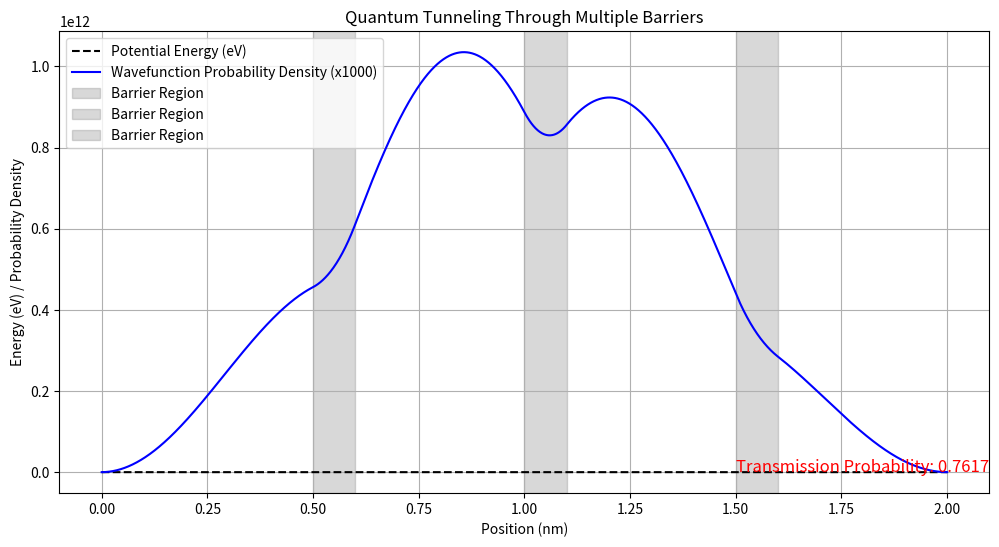

Reproduce this figure in Python.
import numpy as np
import matplotlib.pyplot as plt

# Constants
hbar = 1.0545718e-34  # Reduced Planck's constant (J·s)
m = 9.10938356e-31    # Mass of the particle (electron mass in kg)
eV = 1.60218e-19      # Conversion factor from eV to J

# Simulation parameters
L = 2e-9              # Length of the domain (meters)
N = 2000              # Number of grid points
x = np.linspace(0, L, N)  # Position grid
dx = x[1] - x[0]         # Grid spacing
E = 0.5 * eV            # Particle energy (J)

# Define the potential for multiple barriers
def potential(x, barrier_positions, barrier_height, barrier_width):
    V = np.zeros_like(x)
    for pos in barrier_positions:
        V[(x > pos) & (x < pos + barrier_width)] = barrier_height
    return V

# Barrier parameters
barrier_positions = [0.5e-9, 1.0e-9, 1.5e-9]  # Positions of barriers (meters)
barrier_height = 1.0 * eV                     # Barrier height (J)
barrier_width = 0.1e-9                        # Barrier width (meters)

# Potential energy
V = potential(x, barrier_positions, barrier_height, barrier_width)

# Finite Difference Method: Solve Schrödinger Equation
def solve_schrodinger(V, E, dx, m, hbar):
    # Hamiltonian matrix construction
    diag = (2 * hbar**2 / (m * dx**2) + V)  # Diagonal terms
    off_diag = -hbar**2 / (2 * m * dx**2)   # Off-diagonal terms
    H = np.diag(diag) + np.diag(off_diag * np.ones(N-1), k=1) + np.diag(off_diag * np.ones(N-1), k=-1)
    
    # Solve eigenvalue problem for stationary states
    energies, wavefunctions = np.linalg.eigh(H)
    
    # Find the closest eigenstate to the input energy
    closest_idx = np.argmin(np.abs(energies - E))
    return energies[closest_idx], wavefunctions[:, closest_idx]

# Solve and get wavefunction for given energy
energy, wavefunction = solve_schrodinger(V, E, dx, m, hbar)

# Normalize the wavefunction
wavefunction = wavefunction / np.sqrt(np.sum(np.abs(wavefunction)**2) * dx)

# Transmission coefficient calculation
def transmission_probability(wavefunction, x):
    # Find the probability flux at the edges
    psi_in = wavefunction[:N//10]  # Region before the first barrier
    psi_out = wavefunction[-N//10:]  # Region after the last barrier
    P_in = np.sum(np.abs(psi_in)**2)
    P_out = np.sum(np.abs(psi_out)**2)
    return P_out / P_in  # Transmission probability

T = transmission_probability(wavefunction, x)

# Visualization
plt.figure(figsize=(12, 6))

# Plot potential energy
plt.plot(x * 1e9, V / eV, label="Potential Energy (eV)", color="black", linestyle="--")

# Plot wavefunction probability density
plt.plot(x * 1e9, np.abs(wavefunction)**2 * 1e3, label="Wavefunction Probability Density (x1000)", color="blue")

# Mark barrier regions
for pos in barrier_positions:
    plt.axvspan(pos * 1e9, (pos + barrier_width) * 1e9, color="gray", alpha=0.3, label="Barrier Region")

# Formatting
plt.title("Quantum Tunneling Through Multiple Barriers")
plt.xlabel("Position (nm)")
plt.ylabel("Energy (eV) / Probability Density")
plt.legend()
plt.grid()

# Display transmission probability
plt.text(1.5, max(V / eV) * 0.8, f"Transmission Probability: {T:.4f}", fontsize=12, color="red")
plt.show()
